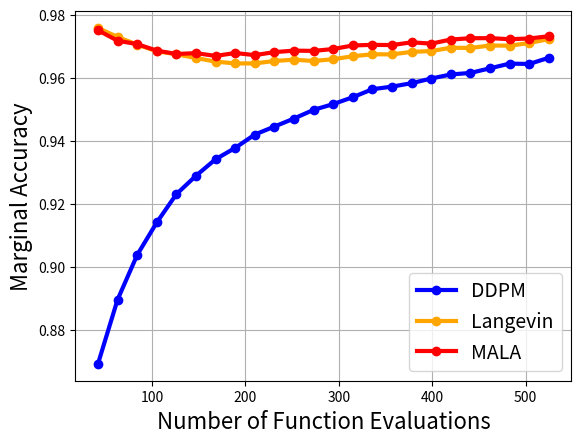

Recreate this plot in Python.
import matplotlib.pyplot as plt
# 收集 x 轴与 y 轴的数据
x = list(range(42, 525+21, 21))
ddpm = """
0.869355023
0.889720798
0.903890789
0.914193988
0.923172891
0.929006636
0.934248984
0.937836051
0.942075014
0.944604635
0.947159231
0.949908435
0.951726973
0.95391643
0.956447899
0.957267821
0.958364844
0.959836423
0.961127996
0.961613238
0.963079512
0.964567006
0.96445334
0.966418386

"""
langevin = """
0.975880802
0.973004162
0.970600009
0.968462825
0.967529714
0.966341496
0.965197921
0.964628458
0.964616895
0.965408742
0.965800166
0.965403736
0.965951025
0.966908753
0.967529714
0.967486501
0.968297124
0.968531013
0.969610929
0.969523728
0.970297277
0.970254719
0.971092343
0.972346187

"""

mala = """
0.975146532
0.971825004
0.970739722
0.96869719
0.9676193
0.96788764
0.967007756
0.967928648
0.967254043
0.968209326
0.968685448
0.968593955
0.969193935
0.970316827
0.970519543
0.970436096
0.971318364
0.970897973
0.972200274
0.97261554
0.972640753
0.972305536
0.972524524
0.973249972
"""

ddpm = [float(x) for x in ddpm.strip().split()]
langevin = [float(x) for x in langevin.strip().split()]
mala = [float(x) for x in mala.strip().split()]
# 绘制折线图
plt.plot(x, ddpm, color='blue', linewidth=3, marker='o', label='DDPM')
plt.plot(x, langevin, color='orange', linewidth=3, marker='o', label='Langevin')
plt.plot(x, mala, color='red', linewidth=3, marker='o', label='MALA')

# 坐标轴上负号的正常显示
# plt.rcParams["axes.unicode_minus"] = False
# 添加标题和坐标轴标签
# plt.title('漂亮的折线图', fontsize=20)
plt.xlabel('Number of Function Evaluations', fontsize=16)
plt.ylabel('Marginal Accuracy', fontsize=16)
# 显示图例
plt.legend(fontsize=14)
# 添加网格线
plt.grid(True)
# 显示图形
plt.savefig('meanshift.png', dpi=600)
plt.show()
plt.close()
